pico-8 play session: mixed d-pad (fixed 12-tick cycle)

[t = 1 s] mixed d-pad (1.2s cycle ×~1): → ← ↑ ↓ + 🅾/❎ taps, ~1s
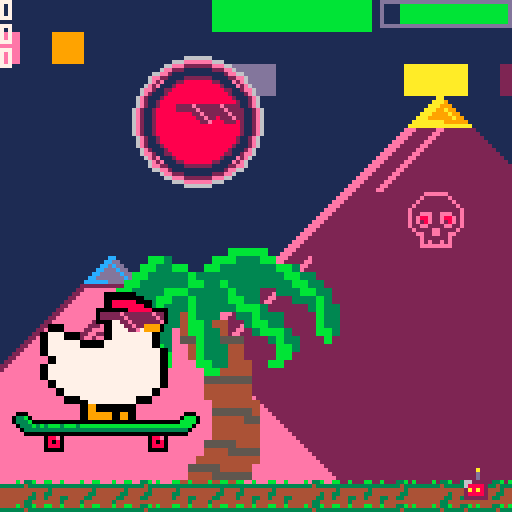
[t = 2 s] mixed d-pad (1.2s cycle ×~1): → ← ↑ ↓ + 🅾/❎ taps, ~2s
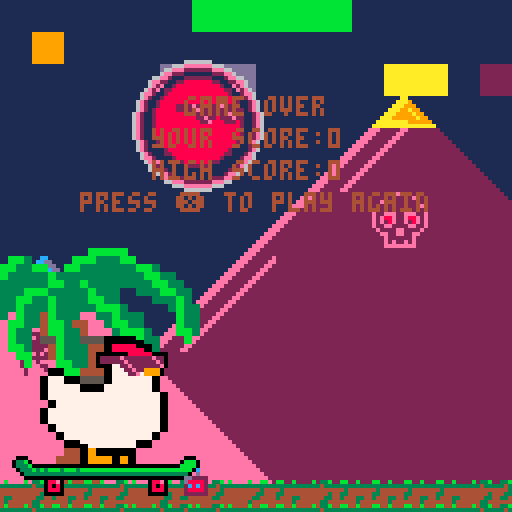
[t = 4 s] mixed d-pad (1.2s cycle ×~3): → ← ↑ ↓ + 🅾/❎ taps, ~4s
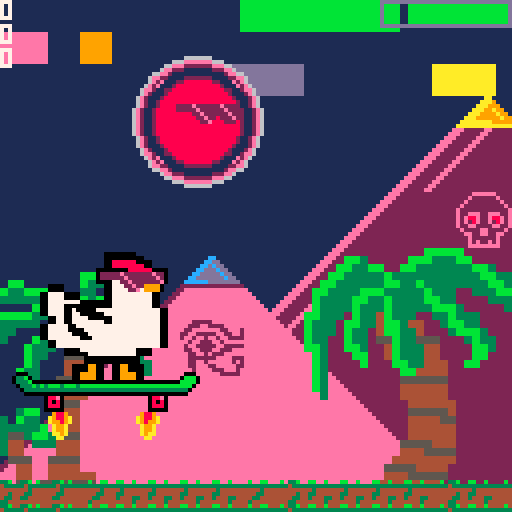
[t = 6 s] mixed d-pad (1.2s cycle ×~5): → ← ↑ ↓ + 🅾/❎ taps, ~6s
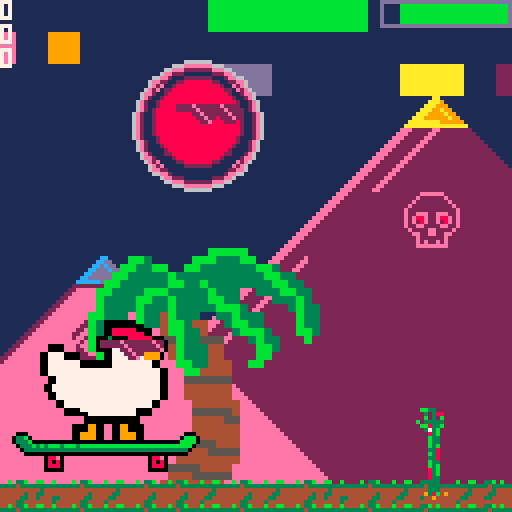
[t = 8 s] mixed d-pad (1.2s cycle ×~6): → ← ↑ ↓ + 🅾/❎ taps, ~8s
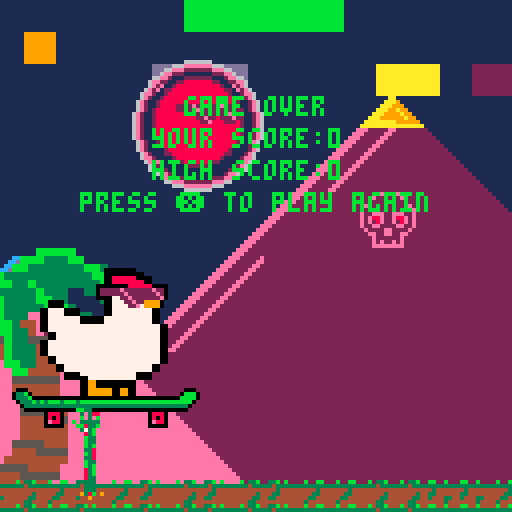

pico-8 cartridge
version 27
__lua__
-- rad chicken
-- rubber chicken studios

-- constants.
cartdata("rad_chicken")
bg_colour=1
trans_colour=15
game_speed=2
title_speed=0.5 -- title text scroll speed.
title_wait=4*60*title_speed -- seconds to wait before scroll.
flash_cs={0,0,0,0,1,1,1,1,1,1,1,1,1,1,1,1,1,12,12} -- flash colour possibilities.
flash_spd=3 -- flash changing speed in frames.

function _init() title_init() end

function title_init()
	_update60=title_update
	_draw=title_draw
	
	poke(0x5f5c, 255) -- disable btnp repeat.
	
	cntr=0 -- just a counter that increases every frame.
	flash_c={} -- store flashy colours.
	fast() -- set initial speed and create pause menu item.
	-- create pause menu item.
	menuitem(2,"reset highscore",
			function()
				dset(0,0)
				highscore=0
			end
	)
	
end

function fast()
	game_speed=2
	cntr+=cntr%2 -- make cntr even to avoid bugs.
	menuitem(1,"slooow dooown",slow)
end

function slow()
	game_speed=1
	menuitem(1,"gotta go fast",fast)
end

function title_update()
	cntr+=0.5
	if (btnp()>0) then -- start game.
		game_init()
 end
end

function title_draw()
	draw_bg()
end

function game_init()
	_update60=game_update
	_draw=game_draw
	
	-- game state.
	game_over=false
	cntr=0
	points=0 -- holds points for most recent trick.
	score=0 -- total points scored.
	highscore=dget(0) -- get highscore from cart data.
	
	-- init all the things!
	make_chicken()
	make_ground()
	make_obstacles()
end

function game_update()
	cntr+=game_speed -- increase the counter.
	if (not game_over) then
	 move_ground()
	 move_chicken()
	 move_obstacles()
	elseif (btnp(❎)) then -- reset game.
		_init()
 end
end

function game_draw()
	if (not game_over) then
		-- clear screen to bg colour.
		cls(bg_colour)
		-- draw everything.
		draw_ground()
		draw_chicken()
		draw_obstacles()
	end
	
	draw_overlay()
	
	-- print(stat(1),0,124,0) -- cpu usage.
	-- print(cntr,0,124,0) -- cntr value.
end

-- 0 to 7 counter.
function step()
	return cntr%8
end

-- 0 to x counter, game_speed dependant.
function step_x(x)
	return (cntr/game_speed)%x
end

function draw_bg()
	cls(1) -- dark blue.
	-- funky flash.
	for i=36,91 do
		if (cntr%flash_spd==0) then
			flash_c[i]=rnd(flash_cs)
		end
		line(i,0,i,34,flash_c[i])
	end
	-- light blue.
	for i,x in ipairs{4,12,19,25,29,32,35} do
		line(x,0,x,127,12)
		line(127-x,0,127-x,127,12)
	end
	-- sun.
	circ(63,52,32,14)
	circ(64,52,32,14)
	circfill(63,52,31,10)
	circfill(64,52,31,10)
	-- sun dithering.
	fillp(0b0101101001011010)
	line(39,32,88,32,0xa9)
	line(36,36,91,36,0xa9)
	rectfill(34,39,92,40,0xa9)
	rectfill(34,42,93,43,0xa9)
	rectfill(32,46,95,50,0xa9)
	rectfill(32,54,95,55,0xa9)
	rectfill(33,58,94,59,0xa9)
	line(34,64,93,64,0xa9)
	rectfill(36,68,90,69,0xa9)
	line(39,72,88,72,0xa9)
	rectfill(42,75,85,76,0xa9)
	fillp()
	rectfill(32,51,95,53,9)
	rectfill(33,60,94,61,9)
	rectfill(34,62,93,63,9)
	rectfill(39,70,88,71,9)
	-- mountains.
	rectfill(0,85,127,95,0)
	spr(183,0,81) -- peak 1.
	spr(167,4,79) -- peak 2.
	spr(183,11,79)
	spr(167,28,65) -- peak 3.
	spr(167,20,73)
	spr(167,12,81)
	spr(183,35,65)
	spr(183,43,73)
	rectfill(28,73,42,80)
	rectfill(20,80,116,82)
	rectfill(20,83,124,84)
	spr(167,47,72) -- peak 4.
	spr(183,54,72)
	rectfill(51,75,116,79)
	spr(167,73,53) -- peak 5.
	spr(167,65,61)
	spr(167,57,69)
	spr(183,80,53)
	spr(183,88,61)
	spr(183,96,69)
	rectfill(65,69,95,76)
	rectfill(73,61,87,68)
	spr(167,102,67) -- peak 6.
	spr(183,109,67)
	spr(183,117,75)
	spr(183,125,83)
	-- mountain peaks.
	line(0,81,3,84,14) -- peak 1.
	line(9,81,11,79,14) -- peak 2.
	line(12,80,15,83,14)
	line(31,69,35,65,14) -- peak 3.
	line(36,66,45,75,14)
	rectfill(34,66,36,67)
	pset(34,68)
	pset(36,68)
	line(50,76,54,72,14) -- peak 4.
	line(55,73,57,75,14)
	line(47,86,80,53,14) -- peak 5.
	line(81,54,92,65,14)
	rectfill(78,55,82,56)
	pset(80,54)
	fillp(0b0101101001011010)
	rectfill(77,57,83,58,0xe0)
	fillp()
	line(102,74,109,67,14) -- peak 6.
	line(110,68,112,70,14)
	-- clouds.
	spr(128,74,20,6,2)
	spr(160,0,33,6,2)
	spr(134,104,48,2,2)
	spr(166,120,48,1,2)
	-- text.
	local offset=58
	if (cntr<title_wait) then
		offset=89
	elseif (cntr<title_wait+31) then
		offset=89-cntr+title_wait
	end
	local colour=12
	print("rad chicken",42,offset,colour)
	offset+=8
	print("🅾️/z to jump",40,offset,colour)
	offset+=8
	print("❎/x to hover",38,offset,colour)
	offset+=8
	print("⬆️ or ⬇️ for tricks",26,offset,colour)
	offset+=8
	print("any button to start",26,offset,colour)
	-- floor.
	pal(8,7)
	spr(136,64,96,8,4)
	spr(136,0,96,8,4,true)
	pal()

	-- set transparency.
	palt(0,false)
	palt(trans_colour,true)

end
-->8
-- chicken
-- init constants.
g_level=83
gravity=0.2
jump_power=0.5
jump_length=10 -- number of frames the jump button works for.
float_length=30 -- number of float frames.
float_regen=8 -- frames per float point.
tt_length=30 -- number of frames trick text appears for.
tt_pre={"rad","awe","tube","cowab"}
tt_suf={"ical","some","ular","unga"}

c_sprites={ -- default sprite.
		{ 0, 0, 1, 2, 3, 0},
		{ 0,16,17,18,19, 0},
		{ 0,32,33,34,35, 0},
		{36,48,49,50,51,41},
		{52,53,54,55,56,57}}
c_1_sprites={ -- redbull frames.
		{{ 0,  0, 65, 66, 67, 0},
		 { 0, 80, 81, 82, 83, 0},
		 { 0, 96, 97, 98, 99, 0},
		 {36,112,113,114,115,41},
		 {52, 53, 54, 55, 56,57}},
		{{ 0, 68, 69, 70, 71, 0},
		 { 0, 84, 85, 86, 87, 0},
		 { 0,100,101,102,103, 0},
		 {36,116,117,118,119,41},
		 {52, 53, 54, 55, 56,57}}}
c_1_sprites_list={1,1,1,1,2,2,2,2} -- redbull frame order.
c_1_sprites_list_b={1,1,2,2} -- float frame order.
c_2_sprites={ -- jackson frames.
		{{ 0,  0, 73, 74, 75, 0},
		 { 0, 88, 89, 90, 91, 0},
		 { 0,104,105,106,107, 0},
		 {36,120,121,122,123,41},
		 {52, 53, 54, 55, 56,57}},
		{{ 0,  0, 77, 78, 79, 0},
		 { 0, 92, 93, 94, 95, 0},
		 { 0,108,109,110,111, 0},
		 {36,124,125,126,127,41},
		 {52, 53, 54, 55, 56,57}}}
c_2_sprites_list={1,1,2,2} -- jackson frame order.
c_3_sprites={ -- float sprites?
		{{ 0,  0, 65, 66, 67, 0},
		 { 0, 80, 81, 82, 83, 0},
		 { 0, 96, 97, 98, 99, 0},
		 {36,112,113,114,115,41},
		 {52, 53, 54, 55, 56,57},
		 {0, 215,  0, 0, 231, 0}},
	 {{ 0,  0, 65, 66, 67, 0},
		 { 0, 80, 81, 82, 83, 0},
		 { 0, 96, 97, 98, 99, 0},
		 {36,120,121,122,123,41},
		 {52, 53, 54, 55, 56,57},
		 {0,231,0,0,215,0}}} 
c_3_sprites_list={1,1,2,2} -- float frame order.

l_w_sprites={37,53} -- left wheel sprites.
r_w_sprites={40,56} -- right wheel sprites.

function make_chicken()
	c={}
	c.x=2
	c.y=g_level
	c.dx=0
	c.dy=0
	c.bump_offset=0
	c.jump_frame=0
	c.spriteset=c_sprites
	c.trickd=false -- performed trick?
	c.tt="" -- trick text.
	c.tt_cntr=0 -- counter for trick text.
	c.ab_cntr=0 -- length of time airborne.
	c.o_jumped=0 -- track the obstacle jumped.
	c.float_cntr=0 -- track time floating.
end

function move_chicken()
	-- tricks.
	if (btn(❎) and c.y<g_level and c.float_cntr<float_length) then -- float.
		if (c.trickd==false) then
			sfx(2) -- only play for new trick.
		end
		c.spriteset=c_3_sprites[c_3_sprites_list[(step_x(#c_3_sprites_list))+1]]
		c.dy=0 -- stop vertical movement.
		c.float_cntr+=1
		c.trickd=true
	elseif (btn(⬆️)) then -- redbull.
		if (c.trickd==false) then
			sfx(2) -- only play for new trick.
		end
		c.spriteset=c_1_sprites[c_1_sprites_list[(step_x(#c_1_sprites_list))+1]]
		c.dy+=gravity/2
		c.trickd=true
	elseif (btn(⬇️)) then -- jackson.
		if (c.trickd==false) then
			sfx(3) -- only play for new trick.
		end
		c.spriteset=c_2_sprites[c_2_sprites_list[(step_x(#c_2_sprites_list))+1]]
		c.dy+=gravity*2
		c.trickd=true
	else -- no tricks.
		c.spriteset=c_sprites
		c.dy+=gravity
	end
	
	-- slowly regen float.
	if(step_x(float_regen)==0 and c.float_cntr>0) then
			c.float_cntr-=1
	end
	
	-- do jump.
	if ((
				-- check on the ground,
				btn(🅾️) and
				c.y>=g_level and
				c.jump_frame==0
			) or (
				-- or still jumping. 
				btn(🅾️) and
				c.jump_frame>0 and
				c.jump_frame<jump_length
			)) then
		c.dy-=jump_power
		c.jump_frame+=1
		sfx(0)
	else
		c.jump_frame=0
	end
	
	-- track the obstacle in the jump zone.
	for o_y=10,15 do -- can only jump over obstacles between 10 and 15 y.
		for o_x=2+o_overhang,4+o_overhang do -- skateboard is roughly between 2 and 4.
			if (o[o_y][o_x]!=0) then
				c.o_jumped=o[o_y][o_x]
			end
		end
	end
	
	-- do move. gravity and airborne cntr always happen.
	c.y+=c.dy
	c.ab_cntr+=1
	
	-- landed a trick.
	if (c.y>=g_level and c.tt_cntr==0 and c.o_jumped!=0) then
		c.trickd=false
		-- calculate points, show trick text if good, and add points to score.
		points=100-c.ab_cntr+o_bonus[c.o_jumped]
		if (points>40) then
			c.tt=rnd(tt_pre)..rnd(tt_suf)
		end
		if (points>0) then
			score+=points
		end
	end
	-- trick text maintenance.
	if (c.tt!="" and c.tt_cntr<=tt_length) then
		c.tt_cntr+=1
	elseif (c.tt_cntr>=tt_length) then
		c.tt=""
		c.tt_cntr=0
	end

	-- on the ground.
	if (c.y>=g_level) then
		c.y=g_level -- don't fall through it.
		c.dy=0 -- stop trying to fall through it.
		c.ab_cntr=0 -- not airborne.
		c.o_jumped=0 -- not jumping an obstacle.
	end
end

function draw_chicken()
	-- bumpy! set 0 or 1px y offset every 4 frames.
	if (c.y==g_level) then -- on the ground?
		if (step_x(4)==0) do
			c.bump_offset=flr(rnd(2))
		end
	else
		c.bump_offset=0 -- no offset in the air.
	end
	-- do wheel animation every 4 frames.
	if (step_x(4)==0) then
		c_sprites[5][2]=rnd(l_w_sprites)
		c_sprites[5][5]=rnd(r_w_sprites)
	end
	-- draw chicken sprites.
	for spr_y, row in ipairs(c.spriteset) do
		for spr_x, sprite in ipairs(row) do
			if (sprite>0) then -- don't draw empty sprites.
				-- calculate offset for jump animation.
				jump_offset=0
				if (c.jump_frame > 0 and spr_x>7-c.jump_frame) then
					jump_offset=c.jump_frame-6+spr_x
				end
				-- actually draw a sprite.
				spr(sprite,c.x+spr_x*8-8,c.y+spr_y*8-8+c.bump_offset-jump_offset)
			end
		end
	end
end
-->8
-- ground,bg,overlay
-- init constants.
g_sprites={20,21,22,23}

function make_ground()
	-- init ground.
	g={}
	g.sprites={}
	-- for the width of the screen plus 1 sprites,
	-- select a random ground sprite.
	for i=1,17 do
		g.sprites[i]=rnd(g_sprites)
	end
	
	-- init background layers.
	layers={}
	layers.pyramin={x=0,spd=0.5,w=127}
	layers.pyramax={x=0,spd=0.25,w=256}
	layers.sun={x=50,spd=0.005,w=127,y=30}
	layers.swoosh={x=0,spd=0.15,w=256}
	layers.swoosh2={x=256,spd=layers.swoosh.spd,w=layers.swoosh.w}
	layers.trees={x=0,spd=1,w=64,rndx=256}
	layers.trees2={x=96,spd=1,w=64,rndx=256}
end

function move_ground()
	-- if we just hit the 8px boundary...
	if (step()==0) then
		-- add new sprite,
		add(g.sprites,rnd(g_sprites))
		-- and remove first sprite.
		del(g.sprites,g.sprites[1])
	end
	
	-- moves each layer by its speed, and kills it when it's gone too far.
	for i,layer in pairs(layers) do
		layer.x-=layer.spd
		if (layer.x<-1*layer.w) then
			layer.x=128
			if (layer.rndx!=nil) then
				layer.x+=rnd(layer.rndx)
			end
		end
	end
end

function draw_ground()
	-- draw the swoosh image but stretched
	sspr(0,120,32,8,layers.swoosh.x,-24,256,64)
	-- draw the second swoosh.
	sspr(0,120,32,8,layers.swoosh2.x,-24,256,64)
	-- draw the sun.
	circfill(layers.sun.x,layers.sun.y,16,14)
	circfill(layers.sun.x,layers.sun.y,13,1)
	circfill(layers.sun.x,30,11,8)
	circ(layers.sun.x,layers.sun.y,16,6)
	circ(layers.sun.x,layers.sun.y,14,2)
	circ(layers.sun.x,30,11,2)
	-- draw sunglasses on the sun.
	spr(38,layers.sun.x-5,25,2,1)
	-- draw the pyramids.
	map(57,0,layers.pyramax.x,24,32,16)
	map(40,0,layers.pyramin.x,64,16,8)
	-- draw the palm trees.
	sspr(64,96,32,32,layers.trees.x,62,64,64)
	sspr(96,96,32,32,layers.trees2.x,62,64,64)
 
	if (step_x(4)==0) do
		layers.sun.y=flr(29+rnd(3))
	end

	for i,sprite in ipairs(g.sprites) do
		spr(sprite,i*8-8-step(),120)
	end
end

function draw_overlay()
	if (not game_over) then
		print(highscore,7)
		print(score,7)
		print(points,7)
		-- draw float cntr.
		rect(125-float_length,0,127,6,13)
		if (c.float_cntr>float_length*(3/4)) then
			rectfill(126-float_length+c.float_cntr,1,126,5,8)
		else
			rectfill(126-float_length+c.float_cntr,1,126,5,11)
		end
		-- draw trick text.
		if (c.tt) then
			print(c.tt,c.x+32+c.tt_cntr,c.y-c.tt_cntr,rnd(16))
		end
	else
		local rnd_colour=rnd(16)
		local offset=24
		print("game over",46,offset,rnd_colour)
		offset+=8
		print("your score:"..score,38,offset,rnd_colour)
		offset+=8
		print("high score:"..highscore,38,offset,rnd_colour)
		offset+=8
		if (score>highscore) then
			print("you're rad!!!!!",34,offset,rnd_colour)
			offset+=8
		end
		print("press ❎ to play again",20,offset,rnd_colour)
	end
end
-->8
-- obstacles
-- init constants.
o_sprites={ -- table{obstacle{frame{row{sprite}}}}.
	{{{60}},{{61}}},
	{{{4,5}},{{6,7}}},
	{{{12},
	  {28},
	  {44}},
	 {{13},
	  {29},
	  {45}},
	 {{14},
	  {30},
	  {46}}},
	{{{10,11},
	  {26,27}},
	 {{42,43},
	  {58,59}},
	 {{ 8, 9},
	  {24,25}}}}
o_sprites_list={ -- table{obstacle{frame}}.
	{1,1,1,1,1,1,1,1,2,2,2,2,2,2,2,2},
	{1,1,1,1,1,1,1,1,2,2,2,2,2,2,2,2},
	{1,1,1,1,2,2,2,2,3,3,3,3,2,2,2,2},
	{1,1,1,1,2,2,2,2,3,3,3,3,2,2,2,2}}
o_g_obstacles={1,2,3} -- ground obstacles.
o_f_obstacles={4} -- flying obstacles.
o_f_chance=0.2 -- chance for obstacle to be flying.
o_bonus={0,10,20,50} -- bonus points for each obstacle.
o_overhang=2 -- leftside buffer so onscreen obstacles don't disappear.
o_offset=5 -- push obstacles slightly into ground.
o_cntdn_min=16 -- minimum spritewidths until next obstacle.
o_cntdn_max=30 -- maximum ...
o_height_min=2 -- minimum obstacle height (rows from top).
o_height_max=13 -- maximum ...

function make_obstacles()
 -- bit of a misnomer, obstacles are made in move.
 -- this initializes the obstacle tables.
 o={}
 for y=1,16 do
 	o[y]={}
		for x=1,16+o_overhang do
			o[y][x]=0
		end
	end
	
	-- countdown to next obstacle.
	o_cntdn=o_cntdn_min
end

function move_obstacles()
	-- if we just hit the 8px boundary...
	if (step()==0) then
		o_cntdn-=1
		new_obstacle=0
		if (o_cntdn==0) then -- time for new obstacle!
			o_cntdn=flr(rnd(o_cntdn_max-o_cntdn_min)-(cntr/2000))+o_cntdn_min -- reset the countdown.
			-- choose a new obstacle.
			if (rnd()<o_f_chance) then -- flying obstacle.
				new_obstacle=rnd(o_f_obstacles)
				new_obstacle_y=flr(rnd(o_height_max))+o_height_min
			else -- ground obstacle.
				new_obstacle=rnd(o_g_obstacles)
				new_obstacle_y=15 -- ground height.
			end
		end
		-- add the new obstacle at the right height.
		for i=1,16 do
			if (i==new_obstacle_y) then
				add(o[i],new_obstacle)
			else
				add(o[i],0)
			end
			del(o[i],o[i][1]) -- shift obstacles left.
		end
	end
end

function draw_obstacles()
	for obs_y, obs_row in ipairs(o) do
		for obs_x, obstacle in ipairs(obs_row) do
			if (obstacle!=0) then
				-- get correct frame from the obstacle sprite table.
				ost=o_sprites[obstacle][o_sprites_list[obstacle][flr(step_x(#o_sprites_list[obstacle]))+1]]
				-- draw sprites in ost.
				for spr_y, row in ipairs(ost) do
					for spr_x, sprite in ipairs(row) do
						if (sprite>0) then -- don't draw empty sprites.
							local x=o_x_pos(obs_x,spr_x)
							local y=o_y_pos(obs_y,spr_y)
							if (detect_collision(sprite,x,y)) then
								die()
							end
							spr(sprite,x,y)
						end
					end
				end
			end
		end
	end
end

function o_x_pos(obs_x,spr_x)
	return
			obs_x*8 -- obstacle x position within screen.
			+spr_x*8 -- sprite x position within obstacle.
			-o_overhang*8 -- offset left for overhang.
			-8	-- arrays should start at 0.
			-step() -- offset for scrolling animation.
end

function o_y_pos(obs_y,spr_y)
	return
			obs_y*8 -- obstacle y position within screen.
			+spr_y*8 -- sprite y position within obstacle.
			-#ost*8 -- top of sprite first, so go up by sprite height.
			+o_offset -- offset obstacles slightly into ground.
			-8	-- arrays should start at 0.			
end

-- detect collision by checking if any pixels to be drawn over are already a non-bg colour.
function detect_collision(sprite,x,y)
	for pxl_y=0,7 do
		for pxl_x=0,7 do
			if (x+pxl_x>0 and x+pxl_x<64 and y+pxl_y<120) then -- is the obstacle where the chicken could be?
				if (sget((sprite%16)*8+pxl_x,flr(sprite/16)*8+pxl_y)!=trans_colour) then -- is the obstacle not transparent on the pixel we're checking?
					if (pget(x+pxl_x,y+pxl_y)==0) then -- check if the colour is black? seems kinda racist bud.
						return true -- then it's a collision.
					end
				end
			end
		end
	end
	return false
end

function die()
	game_over=true
	sfx(1)
	if (score>highscore) then
		dset(0,score)
	end
end
__gfx__
ffffffffffffffff00000000ffffffffaddfff0f0fffaddfffffffffffffffffffffffffffffffffffffffffffff6666fbb33fffffffffffffffffffffffffff
ffffffffffffffff0000000000ffffffffdfff5055ffffdfffffff00055fffffffff66666fffffffffffff666f666776ffbf378ffbb33fffffffffffffffffff
ffffffffffffffff008888880000ffffaddff5a9a98faddfcddff5a9a98ffcddff66777666666666ffff666766667676ff3f3fbfff3f388ffbb3333fffffffff
ffffffffffffffff008888888800ffffffdff599998fffdfffdff599998ffffdff67676677677676fff6677766677776bfbf3f3fffbf3fbffbb33b3fffffffff
ffffffffffffff000000008888880000ffdf588888888fdfcddf588888888cdd0000006776777766ff66767666776766bf3833bfbf33333ffb3333bfffffffff
ffffffffffffff022222e2222222e220ffdd588888888ddfffdd588888888ffd0000000666666660ff6777667776776ffbb733bffbb833bffbb3333fffffffff
ffffffffffffff0222222e2222222e20ffff888855555fffffff888855555ddd05555555555555500000006777777660ff3833ffff373bffff3833ffffffffff
ffffffffffffff00007722e2222222e0ffff555555555fffffff555555555fff05500005500005500000000666666600fff333fffff83bfffff733ffffffffff
ff0000ffffffffff0077722e2299990ffbbffbffffbffbbfffbf33bff33bfbff05066660066660500555555555555550fffb33fffffb33fffff833ffffffffff
ff0000ffffffffff00777722e799990f3333333333333333333343333343333305060060060060500550000550000550fffb3bfffffb33fffffb33ffffffffff
0077770000ffffff00777777777700ff4434444444444344444444444443444405060060060060500506666006666050fffb38fffffb3bfffffb33ffffffffff
0077770000ffffff00777777777700ff4334444444443344444444344433444405066660066660500506006006006050fff338fffff338fffff333ffffffffff
007777777700000077777777777700ff4344433444433444444443344334444405500005500005500506006006006050fffb38fffffb38fffffb38ffffffffff
007777777700000077777777777700ff4444434444344444444433444444444400000000000000000506666006666050fff333fffff338fffff338ffffffffff
007777777777777777777777777777004bb44b4444b44bb444b433b4433b4b44ffffffffffffffff0550000550000550fffb33fffffb33fffffb38ffffffffff
0077777777777777777777777777770033333333333333333333433333433333ffffffffffffffff0000000000000000fff833fffffb3bfffff333ffffffffff
ff007777777777777777777777777700ffffffff00000000ffffffffffffffff00000000fffffffffffffffffffffffffff833fffff83bfffff333ffffffffff
ff007777777777777777777777777700ffffffffb3bbb3bb2222e222222e2222bbbbbbbbfffffffffffff6666ffffffffff833fffff83bfffff833ffffffffff
00777777777777777777777777777700ffffffff3333333322222e222222e22233333333ffffffffffff677766666666fff333fffff833fffff83bffffffffff
00777777777777777777777777777700ffffffff00000000ffff22e222222e2200000000ffffffffff66767666777676fff33bfffff333fffff833ffffffffff
00777777777777777777777777777700fffffffff08880fffffff22e22f222e2fff08880ffffffffff67776677767766fff333fffff333fffff33bffffffffff
00777777777777777777777777777700fffffffff08080ffffffff22efff222ffff08080ffffffff0000006777677766ff437b4fff43334fff43334fffffffff
ff007777777777777777777777777700ff000ffff0e880fffffffffffffffffffff0e880ffff000f0000000666666660f4938349f4938b49f4933349ffffffff
ff007777777777777777777777777700f033b0fff00000fffffffffffffffffffff00000fff0bbb00555555555555550ff44944fff44944fff44944fffffffff
ffff00777777777777777777777700fff0333b0000000000000000000000000000000000000bbbb00550000550000550fffffafffffffcffffffffffffffffff
ffff00777777777777777777777700ffff0333b3b3bbb3bbb3bbbbbbbbbbbbbbbbbbbbbbbbbbbb0f0506666006666050fffffdfffffffdffffffffffffffffff
ffffff0000777777777777770000fffffff0333333333333333333333333333333333333333330ff0506006006006050fffffdffffdd2222ffffffffffffffff
ffffff0000007777777777770000ffffffff00000000000000000000000000000000000000000fff0506006006006050ff662222ffd88882ffffffffffffffff
ffffffffff00990000000000fffffffffffffffff088e0fffffffffffffffffffff088e0ffffffff0506666006666050ff688882ff2c8c82ffffffffffffffff
ffffffffff00990000000000fffffffffffffffff08080fffffffffffffffffffff08080ffffffff0550000550000550ff2a8a82ff288882ffffffffffffffff
ffffffffff00999999009900fffffffffffffffff08880fffffffffffffffffffff08880ffffffff0000000000000000ff288882ff222222ffffffffffffffff
ffffffffff00999999009900fffffffffffffffff00000fffffffffffffffffffff00000ffffffffffffffffffffffffff222222ffffffffffffffffffffffff
ffffffffffffffff00000000ffffffffffffffffffffffff00000000ffffffffffffffffffffffffffffffffffffffffffffffffffffffffffffffffffffffff
ffffffffffffffff0000000000ffffffffffffffffffffff0000000000ffffffffffffffffffffffffffffffffffffffffffffffffffffffffffffffffffffff
ffffffffffffffff008888880000ffffffffffffffffffff008888880000ffffffffffffffffffff00000000ffffffffffffffffffffffff00000000ffffffff
ffffffffffffffff008888888800ffffffffffffffffffff008888888800ffffffffffffffffffff0000000000ffffffffffffffffffffff0000000000ffffff
ffffffffffffff000000008888880000ffffffffffffff000000008888880000ffffffffffffffff008888880000ffffffffffffffffffff008888880000ffff
ffffffffffffff022222e2222222e220fffffff00fffff022222e2222222e220ffffffffffffffff008888888800ffffffffffffffffffff008888888800ffff
ffffffffffffff0222222e2222222e20ffffff0000ffff0222222e2222222e20ffffffffffffff000f0000888888000fffffffffffffff000f0000888888000f
ffffffffffffff00007722e2222222e0fffff000700fff00007722e2222222e0ffffffffffffff022222e2222222e220ffffffffffffff022222e2222222e220
ff0000ffffffffff0077722e2299990fff0000077700ffff0077722e2299990fff0000ffffffff0222222e2222222e20ff0000ffffffff0222222e2222222e20
ff0000ffffffffff00777722e799990fff00000777700fff00777722e799990fff0000ffffffff00007722e2222222e0ff0000ffffffff00007722e2222222e0
0077770000ffffff00777777777700ff00770077777700ff00777777777700ff0077770000ffffff0077722e2299990f0077770000ffffff0077722e2299990f
0077770000ffffff00777777777700ff007700777777700f00777777777700ff0077770000ffffff00777722e799990f0077770000ffffff00777722e799990f
007777777700000000777777777700ff007700777777700000777777777700ff007777777700000000777777777700ff007777777700000000777777777700ff
007777000000000000777777777700ff007700777777770000777777777700ff007777777700000000777777777700ff007777777700000000777777777700ff
00777700700000777777777777777700007770077777777077777777777777000077777777777777777777777777770000777777777777777777777777777700
00777700770000007777777777777700007770077777777777777777777777000077777777777777777777777777770000777777777777777777777777777700
ff007700777700000077777777777700ff007007777777777007777777777700ff007777777777777777777777777700ff007777777777777777777777777700
ff007700777777770077777777777700ff007700777777777777777777777700ff007777777777777777777777777700ff007777777777777777777777777700
0077777007777777777777777777770000777770077777777777777777777700f0077777777777777777777777777700f0077777777777777777777777777700
0077777000077777777777777777770000777777007777777777777777777700f0077777777777777777777777777700f0007777777777777777777777777700
0077777700007777777777777777770000777777700777777777777777777700ff007777777777777777777777777700ff000077777777777777777777770000
0077777777000777777777777777770000777777770007777777777777777700ff007777777777777777777777777700ffff00777777777777777777777700ff
ff007777777777777777777777777700ff007777777777777777777777777700ffff00777777777777777777777700ffffffff0000777777777777770000ffff
ff007777777777777777777777777700ff007777777777777777777777777700ffff00777777777777777777777700ffffffff0000007777777777770000ffff
ffff00777777777777777777777700ffffff00777777777777777777777700ffffffff0000777777777777770000ffffffffffffff000000000000000fffffff
ffff00777777777777777777777700ffffff00777777777777777777777700ffffffff0000007777777777770000fffffff000fff0000000000000000f000fff
ffffff0000777777777777770000ffffffffff0000777777777777770000fffffffffffffff00000000000000ffffffffff09900009900ffff00990000990fff
ffffff0000007777777777770000ffffffffff0000007777777777770000fffffffffffffff00000000000000ffffffffff0990009990ffffff0999000990fff
ffffffffff00990000000000ffffffffffffffffff00990000000000ffffffffffffffff00009900ff00990000ffffffffff009999900fffffff09999900ffff
ffffffffff00990000000000ffffffffffffffffff00990000000000ffffffffffffffff00009900ff00990000ffffffffff00999900ffffffff00999900ffff
ffffffffff00999999009900ffffffffffffffffff00999999009900ffffffffffffffff00999900ff00999900ffffffffffff009900ffffffff009900ffffff
ffffffffff00999999009900ffffffffffffffffff00999999009900ffffffffffffffff00999900ff00999900ffffffffffff009900ffffffff009900ffffff
ffffffffffffffff0000000000000000ffffffffffffffffffffffffffffffffeeeeeeeeeeeeeeeeeeeeeeeeeeeeeeeeeeeeeeeeeeeeeeeeeeeeeeeeeeeeeeee
fffffffffff00000000000000000000000000fffffffffffffffffffffffffff8888888888888888888888888888888888888888888888888888888888888888
fffffffff000000000000000000000000000000fffffffffffffffffffffffff8888888888888888888888888888888888888888888888888888888888888888
ffffffff000000550000000000000000000050000000ffffffffffffffffff008eeeeeeeeeeeee88eeeeeeeeeeeeeee88eeeeeeeeeeeeee888eeeeeeeeeeeeee
fffffff000000500000000000000000000005000000000ffffffffffffff00008e0e0e0e0e0e0e888e1e1e1e1e1e1ee888ee1e1e1e1e1eee888eee1e1e1e1e1e
ffffffff000005000000000000000000000005500000000ffffffffffff000558ee0e0e0e0e0eee88ee1e1e1e1e1e1ee88eee1e1e1e1e1eee888eee1e1e1e1e1
ffffffff0000050000000000000000000000000550000000ffffffff000000008eeeeeeeeeeeeee88eeeeeeeeeeeeeee888eeeeeeeeeeeeeee888eeeeeeeeeee
f00000000000005000000000000000000000000000000000cc500000000000008888888888888888888888888888888888888888888888888888888888888888
000000000000000000000000000000000000000000000005c5500000000000008888888888888888888888888888888888888888888888888888888888888888
55000000000000000000000055550000000000000000005fc5500000000000008eeeeeeeeeeeeee888eeeeeeeeeeeeeeee88eeeeeeeeeeeeeeeee888eeeeeeee
cc55555550000000000000000000550000000000000005ffcc555555500000008e9e9e9e9e9e9eee88ee2e2e2e2e2e2e2e888eee2e2e2e2e2e2eee888ee2e2e2
fccc55555555555555500000000000555500000ffffffffffccccccc555005558ee21111111112ee88e211111111111211e88ee2111111111112eee888ee1111
fffccccccccccccc1c0000000000000000000fffffffffffffffffffc55555ff8e9999999999999e88ee9991111111111ee888ee2111111111112eee888ee211
ffffffffffffffffcc50000000000000000000ffffffffffffffffffffffffff8ee99999999999ee88eee9991111111112ee88eee2111111111112eee888ee11
fffffffffffffffffcc555000fffc00000000fffffffffffffffffffffffffff8e2e2e2e2e2e2e2e888e2e2e2e2e2e2e2e2e888eee2e2e2e2e2e2e2eee888ee2
ffffffffffffffffffcccc5ffffffcc55555ffffffffffffffffffffffffffff8eeeeeeeeeeeeeeee88eeeeeeeeeeeeeeeeee88eeeeeeeeeeeeeeeeeeee888ee
ffffffffffffffff5555fffffffffffffffffffffffffffffffffffffffffff08888888888888888888888888888888888888888888888888888888888888888
fffffff000000005000550000000ffffffffffffffffffffffff0000ffffff008888888888888888888888888888888888888888888888888888888888888888
00000000000000000000500000000000000ffffffffffffffff00000fffff0008eeeeeeeeeeeeeeee88eeeeeeeeeeeeeeeeeee888eeeeeeeeeeeeeeeeeeeeeee
000000000000000000000500000000000000000fffffffff00000000ffff00008ee2e2e2e2e2e2e2e888e2e2e2e2e2e2e2e2e2e88ee2e2e2e2e2e2e2e2e2e2e2
00000000000000000000050000000000000000000fffffff00055500fff000008e9999999999999eee88ee912121212121212ee888ee21212121212121212e2e
000000000000000000000500000000000000000000ffffff55500000ff0000008ee1111111111112ee88e21111111111111112ee88eee2111111111111111112
0055000000000000000550000000000000000000005fffff00055000f00000008e999999999999999e88ee21111111111111112e888eee211111111111111121
0000550000000000005000000000000000000000055fffff00000550000000008ee1111111111112ee88eee21111111111111112e88ee1121111111111100112
000000500000000000000000000000005000000555ffffff000000000fffffff0e00aaaaaaa121212e888e21212121212121212ee888ee21212121210001202e
00000000000000000000000000000000055555555fffffff0000000000ffffff00e202e2e2e2e2e2eee88ee2e2e2e2e2e2e2e2e2ee88eee2e2e2e2e0e202e0ee
000000050000000000000000000000000000000055555fff00000000000fffff0e0e0eeeeeeeeeeeeee88eeeeeeeeeee0e0eeeeeee888eeeeeeeeee0ee0eeeee
00000555550000000000000000000000000000000555555f555555550000ffff0808888888888888888888888888888080808888888888888888888888008888
000005f555555500000000000000000000000000000055ccffffffff00000fff0888888888888888888888888888888880888888888888888888888888808888
000055ffffff55550000000000000000555555555555cccfffffffff000000ff0eeeeeeeeeeeeeeeeeee0eeeeeeeeeeee0eeeeeeeeeeeee0eeeeeeeeee0eeeee
000555ffffffff55555555ccc000555555cccccccccccfffffffffff0000000f0000000000000000000000000000000000000000000000000000000000000000
5555ffffffffffffffff5555cccccccccccccfffffffffffffffffff000000000000000000000000000000000000000000000000000000000000000000000000
fffffffeafffffff2ffffffffffffff2cfffffff2222eeeeee222222ffffffffffffffffffffffffffffffffffffffffffffffffffffffffbbbbbfffffffffff
ffffffeea9ffffff22ffffffffffff22ddffffff222e222222e22222ffffffffffffffffffffffffffffffffffffffffffffffbb3fffffbbb333bbffffffffff
fffffeee999fffff222ffffffffff22ecddfffff22e22222222e2222fffffffffffffffffffffffffffffffffffffffffffffbb33bbffbb3333333bb3fffffff
ffffeee29a99ffff2222ffffffff22eedcddffff2e2222222222e222fffffffffffffffffffffffffffffbb3ffffffffffffbb33333b33333333333bb33fffff
fffeee2299a99fff22222ffffff22eeeddcddfffe222222222222e22ffffffffffffffffffffbbfffffffb33fffffffffffbb333333bb33b33333333bb33ffff
ffeee222999a99ff222222ffff22eeeedddcddffe22eee22eee22e22ffffffffffffffffffbb33bbbbbff33ffbbfffffffbb3333bbb33333b333ff333bb33fff
feee2222a999999f2222222ff22eeeeedddddddfe2e88e22e88e2e22fffffffffffffffffb333333333b3b3bbb3b33ffffb3333bb33b3333bb33ffff333b3fff
eee22222aaaaaaaa2222222222eeeeee22222222e2e28e22e28e2e22fffffffffffffffff3fffffbbb33b3b3333333ffffb3333b333b33333bbb3fffff3b33ff
fffffffa22222222ee222222efffefffeeeeeeeee22ee2222ee22e22f9889ffffffffffffffbbbb333bb333bfffffffffbb333fb334b333ff33b333ffffb33ff
ffffffaa22222222e2222222fefffeffeeeeeeee2e2222ee2222e222a9889affffffffffffb33333fb333333b3fffffffb333fbb334bb344ff3bb33ffffb33ff
fffffaaa2222222222222222ffefffefeeeeeeee22ee22ee22ee2222a9899afffffffffffb333fffb33344333b3ffffffb333fb33f4bb334fff3bbb3fffbb3ff
ffffaaa92222222222222222fffefffeeeeeeeee222e222222e22222fa99afffffffffffff33fffb33f444ff33b3fffffb33ffb33f55b33555fff3b33fffbfff
fffaaa992222222222222222efffefffeeeeeeee222e2e22e2e22222fa99afffffffffffffffffb333f444ffff3b3ffffbb3ffbb3ff4b33344ffffbb3fffffff
ffaaa9992222222222222222fefffeffeeeeeeee222eeeeeeee22222fa9aafffffffffffffffffb33ff555ffff3b3fffffb3fffbbff4b33344ffffbbffffffff
faaaaaaa2222222222222222ffefffefeeeeeeee2222222222222222ffaaffffffffffffffffffb3fff444fffffb33ffffb3ffffbfffbb33444ffbbfffffffff
aaaaaaaa2222222222222222fffefffeeeeeeeee2222222222222222fffffffffffffffffffffb33fff444fffffb33ffffb3fffffffffbb4444fffffffffffff
fffffffcee22222ee2222222efffffff2eeeeeeeeee22222eeeeeeeefff9889ffffffffffffffb33ff5555ffffff3fffffb3fffffffff555555fffffffffffff
ffffffcce22222ee22222222eeffffffeeeeeeeeee222ee2222eeeeeffa9889affffffffffffffffff4444ffffffffffffb3fffffffff444444fffffffffffff
fffffccd22222ee222222222eeefffffeeeeeeeee22eeeeeee22eee2ffa9989affffffffffffffffff4444fffffffffffff3fffffffff444444fffffffffffff
ffffccdd2222ee2222222222eeeeffffeeeeeeee22ee22222ee22ee2fffa99afffffffffffffffffff555fffffffffffffffffffffffff444444ffffffffffff
fffccddd222ee22222222222eeeeefffeeeeeeee2ee2ee2ee2ee2222fffa99affffffffffffff3bbff444fffffffffffffffffffffffff555554ffffffffffff
ffccdddd22ee222222222222eeeeeeffeeeeeeeeee2ee222ee2eeeeefffaa9afffffffffbbb3fb33ff444fffffffffffffffffffffffff444455ffffffffffff
fccccccd2ee2222222222222eeeeeeefeeeeeeeee2ee22222ee22222ffffaaffffffffff33333333bf444fffffffffffffffffffffffff444444ffffffffffff
22222222ee22222222222222eeeeeeeeeeeeeeeee22ee222ee222eeeffffffffffffffffffb3553bb3555fffffffffffffffffffffffff444444ffffffffffff
ffffffffffffffffffffffffffffffffffffffffee22ee2e222eeeeefffffffffffffffffbb344f333444ffffffffffffffffffffffff5555444ffffffffffff
ffffffffffffffffffffffffffffffffffffffffee2222222eeee222ffffffffffffffffbb3344ffff444ffffffffffffffffffffffff4445555ffffffffffff
ffffffffffffffffffffffffffffffffffffffffee22ee2eeeeee2e2ffffffffffffffff333f555ff5555fffffffffffffffffffffff44444444ffffffffffff
ffffffffbbbbbfffffffffffffffffffffffffffee22eee22eeeee22fffffffffffffffffffff44ff4444ffffffffffffffffffffff55554444fffffffffffff
eef9ffffffffffffffffff9fffffffffffffffffeee2eeee222eee2efffffffffffffffffffff44ff444444ffffffffffffffffffff44455555fffffffffffff
fffffffdddffffaaf2222ffffffffbbfffffffffeee2eeeeee22222efffffffffffffffffffff55f5555555fffffffffffffffffff44444444ffffffffffffff
ffffffffffffffffffffffffccffffffffffffffeeeeeeeeeeeeeeeefffffffffffffffffffffffffffffffffffffffffffffffff55555555fffffffffffffff
ffffffffffffffffffffffffffffffffffffffffeeeeeeeeeeeeeeeeffffffffffffffffffffffffffffffffffffffffffffffffffffffffffffffffffffffff
__map__
000001020300000000000000000000000000000000000000d3d3d3d3d3d3d3d3f0f1f2f30000000000000000000000e0c40000000000000000000000000000000000000000000000d0c1000000000000000000000000000000000000000000000000000000000000000000000000000000000000000000000000000000000000
001011121300000000000000000000000000000000000000d3d3d3d3d3d3d3d30000000000000000000000000000c3e4d4e3000000000000000000000000000000000000000000c0e1e2c20000000000000000000000000000000000000000000000000000000000000000000000000000000000000000000000000000000000
002021212300000000000000000000000000000000000000d3d3d3d3d3d3d3d300000000000000000000000000c3e4e5e6d4e300000000000000000000000000000000000000c0e1e2d1d1c200000000000000000000000000000000000000000000000000000000000000000000000000000000000000000000000000000000
243031323329000000000000000000000000000000000000d3d3d3d3d3d3d3d3000000000000000000000000c3e4d4f5f6d4d4e30000000000000000000000000000000000c0d2d1c5c6d1d1c2000000000000000000000000000000000000000000000000000000000000000000000000000000000000000000000000000000
343536373839000000000000000000000000000000000000d3d3d3d3d3d3d3d30000000000000000000000c3e4d4d4d4d4d4d4d4e3000000000000000000000000000000c0d2d1d1d5d6d1d1d1c20000000000000000000000000000000000000000000000000000000000000000000000000000000000000000000000000000
000000000000000000000000000000000000000000000000d3d3d3d3d3d3d3d300000000000000000000c3e4d4d4d4d4d4d4d4d4d4e300000000000000000000000000c0e1d1d1d1d1d1d1d1d1d1c200000000000000000000000000000000000000000000000000000000000000000000000000000000000000000000000000
000000000000000000000000000000000000000000000000d3d3d3d3d3d3d3d3000000000000000000c3e4d4d4d4d4d4d4d4d4d4d4d4e30000000000000000000000c0e1e2d1d1d1d1d1d1d1d1d1d1c2000000000000000000000000000000000000000000000000000000000000000000000000000000000000000000000000
000000000000000000000000000000000000000000000000d3d3d3d3d3d3d3d30000000000000000c3e4d4d4d4d4d4d4d4d4d4d4d4d4d4e3000000000000000000c0e1e2d1d1d1d1d1d1d1d1d1d1d1d1c20000000000000000000000000000000000000000000000000000000000000000000000000000000000000000000000
00000000000000000000000000000000000000000000000000000000000000000000000000000000000000000000000000000000000000000000000000000000c0d2d1d1d1d1d1d1d1d1d1d1d1d1d1d1d1c200000000000000000000000000000000000000000000000000000000000000000000000000000000000000000000
000000000000000000000000000000000000000000000000000000000000000000000000000000000000000000000000000000000000000000000000000000c0d2d1d1d1d1d1d1d1d1d1d1d1d1d1d1d1d1d1c2000000000000000000000000000000000000000000000000000000000000000000000000000000000000000000
0000000000000000000000000000000000000000000000000000000000000000000000000000000000000000000000000000000000000000000000000000c0d2d1d1d1d1d1d1d1d1d1d1d1d1d1d1d1d1d1d1d1c20000000000000000000000000000000000000000000000000000000000000000000000000000000000000000
00000000000000000000000000000000000000000000000000000000000000000000000000000000000000000000000000000000000000000000000000c0d2d1d1d1d1d1d1d1d1d1d1d1d1d1d1d1d1d1d1d1d1d1c200000000000000000000000000000000000000000000000000000000000000000000000000000000000000
000000000000000000000000000000000000000000000000000000000000000000000000000000000000000000000000000000000000000000000000c0d2d1d1d1d1d1d1d1d1d1d1d1d1d1d1d1d1d1d1d1d1d1d1d1c2000000000000000000000000000000000000000000000000000000000000000000000000000000000000
0000000000000000000000000000000000000000000000000000000000000000000000000000000000000000000000000000000000000000000000c0d2d1d1d1d1d1d1d1d1d1d1d1d1d1d1d1d1d1d1d1d1d1d1d1d1d1c20000000000000000000000000000000000000000000000000000000000000000000000000000000000
00000000000000000000000000000000000000000000000000000000000000000000000000000000000000000000000000000000000000000000c0d2d1d1d1d1d1d1d1d1d1d1d1d1d1d1d1d1d1d1d1d1d1d1d1d1d1d1d1c200000000000000000000000000000000000000000000000000000000000000000000000000000000
000000000000000000000000000000000000000000000000000000000000000000000000000000000000000000000000000000000000000000c0d2d1d1d1d1d1d1d1d1d1d1d1d1d1d1d1d1d1d1d1d1d1d1d1d1d1d1d1d1d1c2000000000000000000000000000000000000000000000000000000000000000000000000000000
